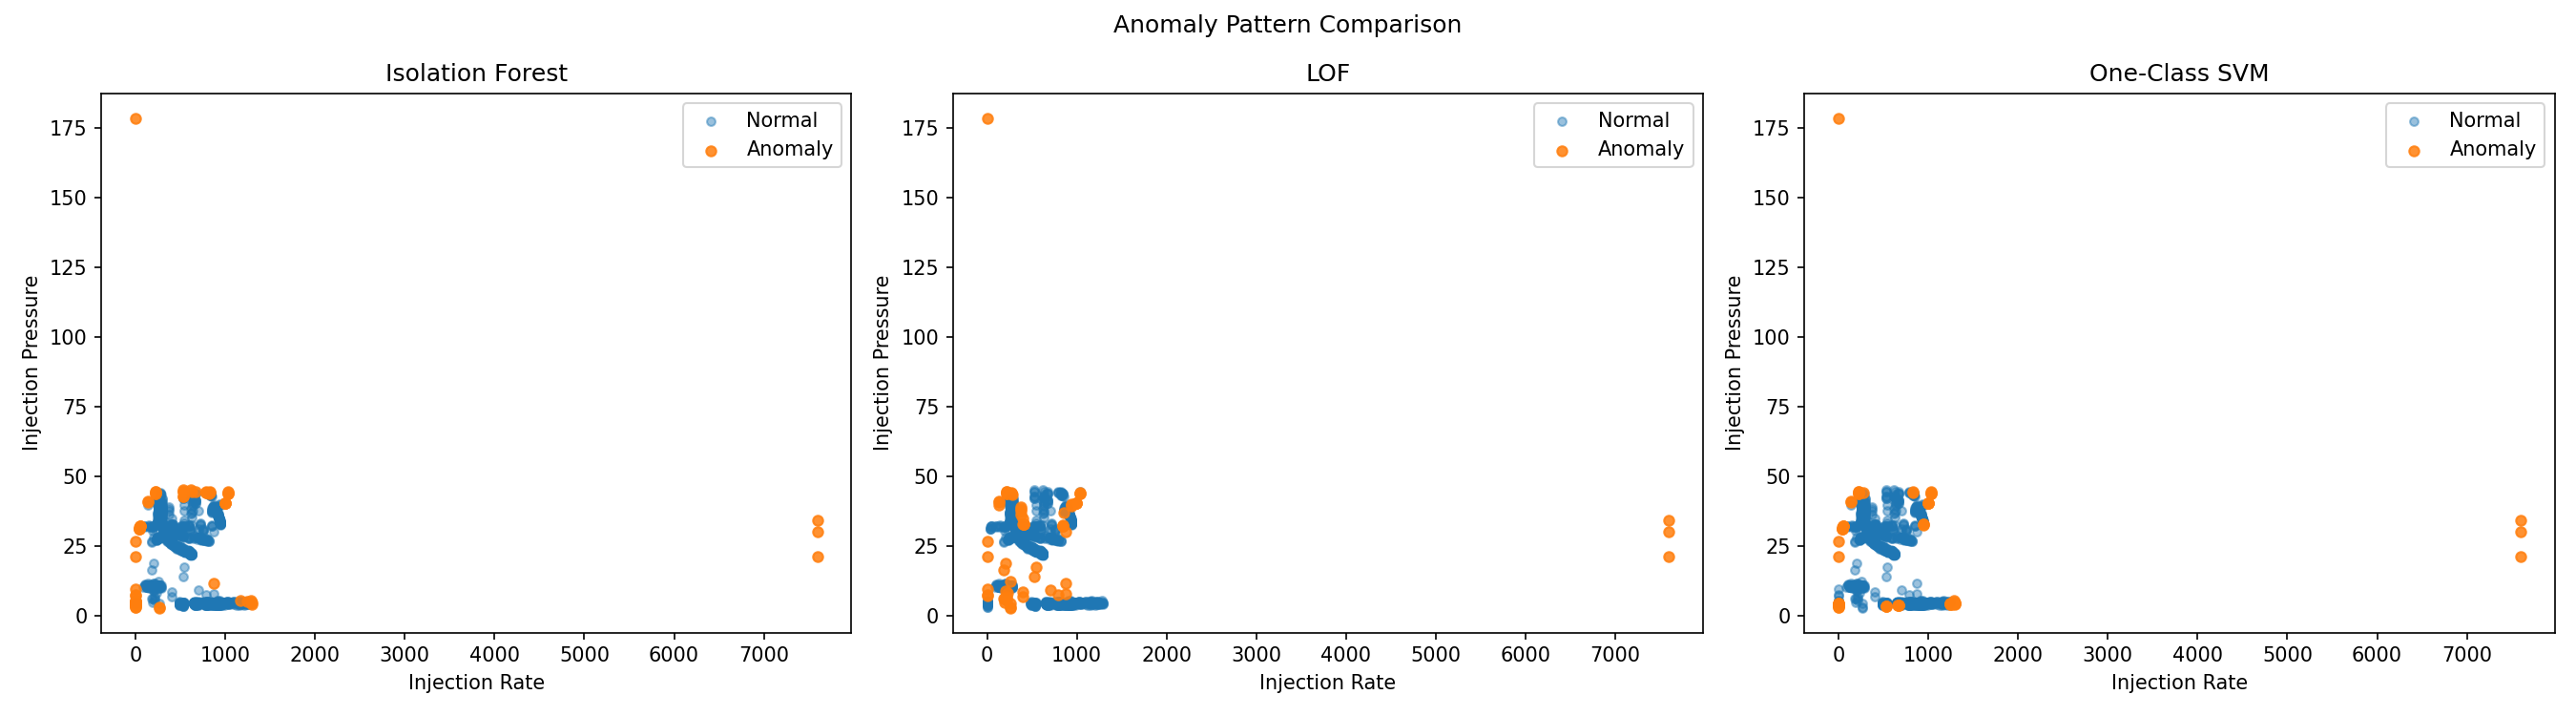

The data file committed next to this chart (first rows):
Injection_Rate, Injection_Pressure, Isolation Forest_Prediction, LOF_Prediction, One-Class SVM_Prediction
87.4, 10.09, 1, 1, 1
102.5, 10.96, 1, 1, 1
102.5, 11.18, 1, 1, 1
102.5, 10.74, 1, 1, 1
118.3, 10.96, 1, 1, 1
118.3, 10.31, 1, 1, 1
118.3, 10.74, 1, 1, 1
128, 10.09, 1, 1, 1
128, 10.09, 1, 1, 1
128, 10.31, 1, 1, 1
132.2, 10.09, 1, 1, 1
132.2, 10.31, 1, 1, 1
132.2, 10.74, 1, 1, 1
137.8, 10.74, 1, 1, 1
137.8, 10.31, 1, 1, 1
137.8, 10.74, 1, 1, 1
137.8, 10.52, 1, 1, 1
149.8, 10.31, 1, 1, 1
149.8, 9.867, 1, 1, 1
149.8, 10.74, 1, 1, 1
170.3, 10.74, 1, 1, 1
170.3, 10.31, 1, 1, 1
170.3, 11.18, 1, 1, 1
194.1, 10.31, 1, 1, 1
170.3, 10.31, 1, 1, 1
194.1, 9.647, 1, 1, 1
194.1, 10.74, 1, 1, 1
194.1, 10.74, 1, 1, 1
185.7, 10.31, 1, 1, 1
185.7, 10.52, 1, 1, 1
185.7, 10.52, 1, 1, 1
181.6, 10.52, 1, 1, 1
181.6, 10.96, 1, 1, 1
181.6, 10.09, 1, 1, 1
181.6, 10.31, 1, 1, 1
186, 10.09, 1, 1, 1
186, 10.31, 1, 1, 1
186, 10.09, 1, 1, 1
188.9, 10.74, 1, 1, 1
188.9, 10.09, 1, 1, 1
188.9, 10.31, 1, 1, 1
197.5, 10.09, 1, 1, 1
197.5, 10.52, 1, 1, 1
197.5, 10.52, 1, 1, 1
203.1, 10.09, 1, 1, 1
203.1, 10.31, 1, 1, 1
203.1, 10.52, 1, 1, 1
211.4, 11.18, 1, 1, 1
211.4, 10.74, 1, 1, 1
211.4, 10.09, 1, 1, 1
134.1, 11.62, 1, 1, 1
211.4, 11.62, 1, 1, 1
134.1, 10.74, 1, 1, 1
134.1, 10.09, 1, 1, 1
134.1, 10.52, 1, 1, 1
224.1, 10.09, 1, 1, 1
224.1, 10.09, 1, 1, 1
224.1, 10.52, 1, 1, 1
224.1, 10.09, 1, 1, 1
224.1, 10.31, 1, 1, 1
... 1,243 more rows
